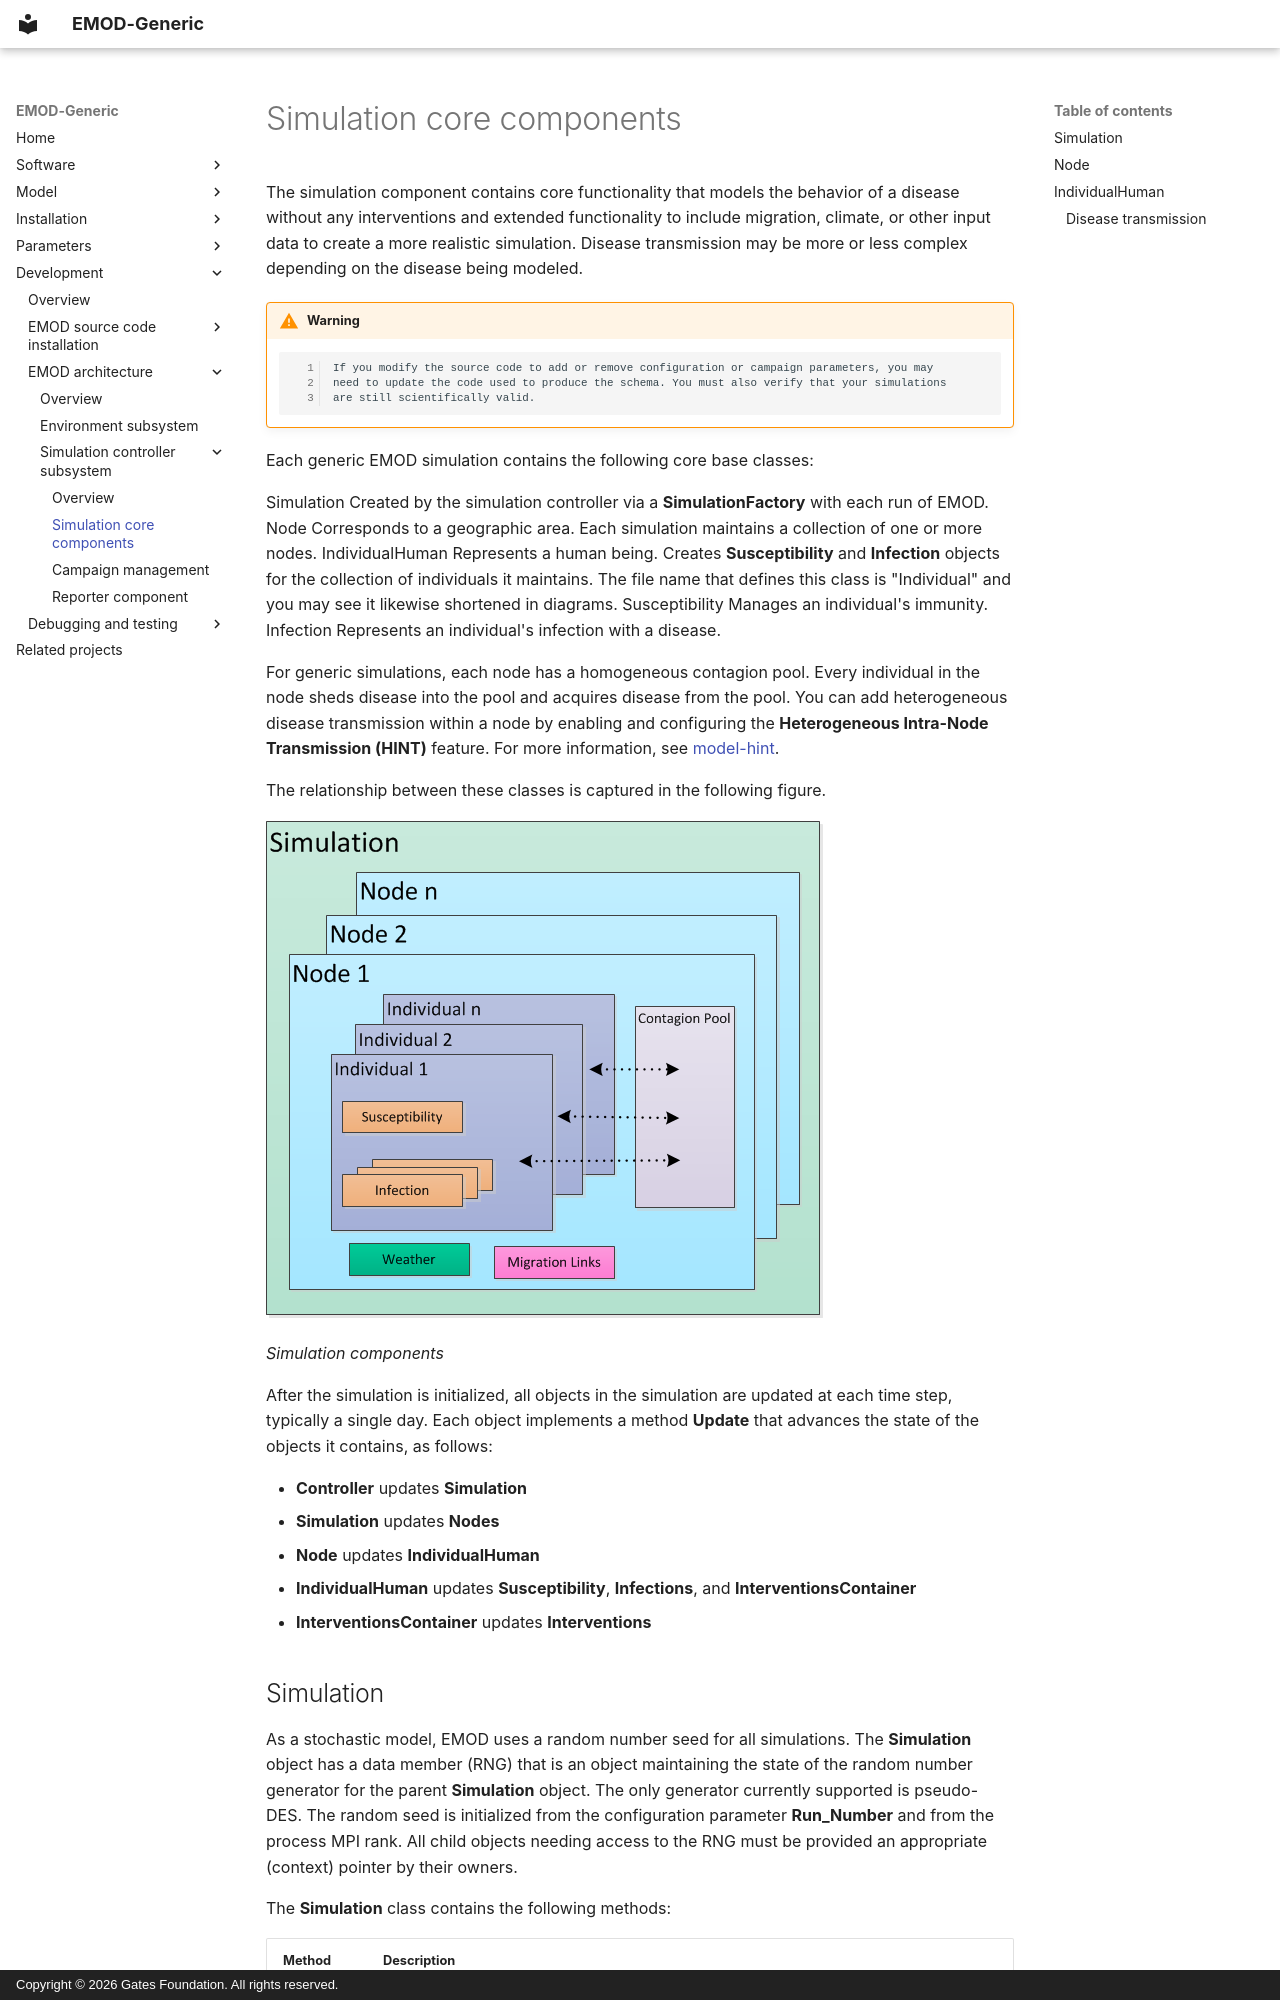

repository: EMOD-Hub/EMOD-Generic · page: md_dev/dev-architecture-core/index.html · generator: mkdocs · copyright: Copyright © 2026 Gates Foundation. All rights reserved.

# Simulation core components

The simulation component contains core functionality that models the behavior of a disease without any
interventions and extended functionality to include migration, climate, or other input data to
create a more realistic simulation. Disease transmission may be more or less complex depending on
the disease being modeled.

!!! warning

        If you modify the source code to add or remove configuration or campaign parameters, you may
        need to update the code used to produce the schema. You must also verify that your simulations
        are still scientifically valid.

Each generic EMOD simulation contains the following core base classes:

Simulation
    Created by the simulation controller via a **SimulationFactory** with each run of EMOD.
Node
    Corresponds to a geographic area. Each simulation maintains a collection of one or more nodes.
IndividualHuman
    Represents a human being. Creates **Susceptibility** and **Infection** objects for
    the collection of individuals it maintains. The file name that defines this class is "Individual"
    and you may see it likewise shortened in diagrams.
Susceptibility
    Manages an individual's immunity.
Infection
    Represents an individual's infection with a disease.

For generic simulations, each node has a homogeneous contagion pool. Every individual in the
node sheds disease into the pool and acquires disease from the pool. You can add heterogeneous
disease transmission within a node by enabling and configuring the **Heterogeneous Intra-Node Transmission (HINT)** feature. For more information, see [model-hint](../md_model/model-hint.md).

The relationship between these classes is captured in the following figure.

![Simulation components](../figures/dev/ArchSimulation.png)

*Simulation components*

After the simulation is initialized, all objects in the simulation are updated at each time step,
typically a single day. Each object implements a method **Update** that advances the state of the
objects it contains, as follows:

* **Controller** updates **Simulation**
* **Simulation** updates **Nodes**
* **Node** updates **IndividualHuman**
* **IndividualHuman** updates **Susceptibility**, **Infections**, and **InterventionsContainer**
* **InterventionsContainer** updates **Interventions**
